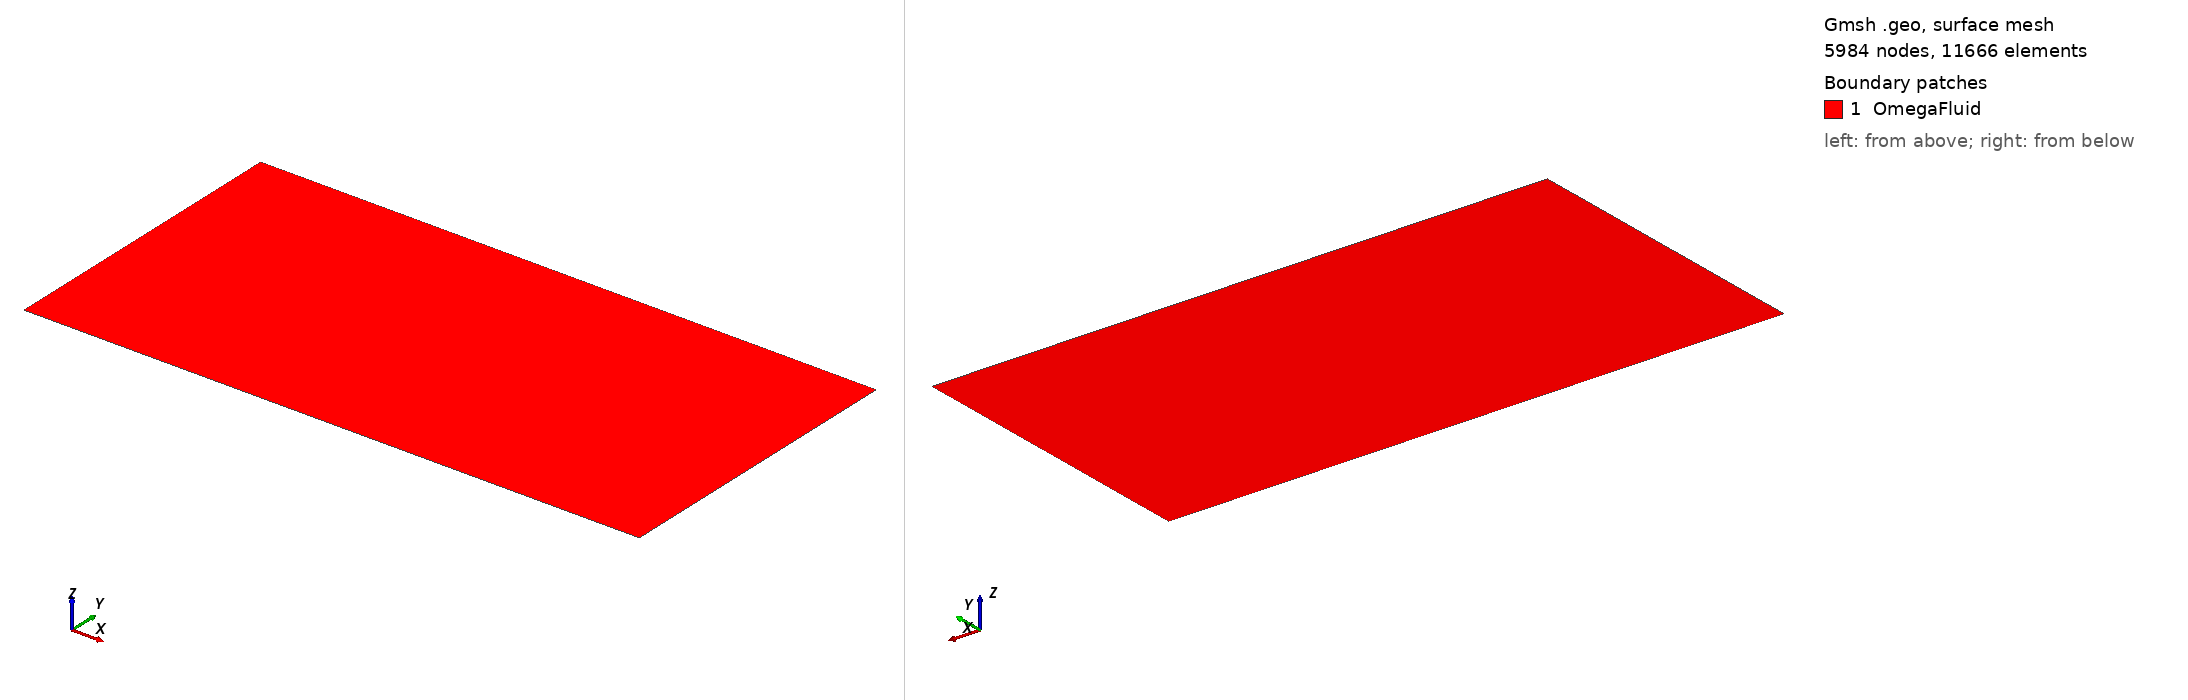

Gmsh geometry script, surface-meshed: 5984 nodes, 11666 surface elements. Boundary patches (legend numbers): 1 OmegaFluid. Left view from above one corner, right view from below the opposite corner. Legend entries are the model's physical surfaces. The drawing asked Gmsh for element sizes between 1% and 20% of the model's largest extent; the script's own settings can give other sizes.

=== rect2d.geo (drawn) ===
h = 0.1;
xmin = -8;
xmax = 8;
ymin = -4;
ymax = 4;
Point(1) = {xmin,ymin,0.0,h};
Point(2) = {xmax,ymin,0.0,h};
Point(3) = {xmax,ymax,0.0,h};
Point(4) = {xmin,ymax,0.0,h};
Point(14) = {xmin,0,0.0,h};
Point(23) = {xmax,0,0.0,h};
Line(11) = {4,14};
Line(12) = {14,1};
Line(2) = {1,2};
Line(31) = {2,23};
Line(32) = {23,3};
Line(4) = {3,4};
Line Loop(5) = {11,12,2,31,32,4};
Plane Surface(6) = {5};

Physical Line("UpperLeft") = {11};
Physical Line("LowerLeft") = {12};
Physical Line("Bottom") = {2};
Physical Line("LowerRight") = {31};
Physical Line("UpperRight") = {32};
Physical Line("Top") = {4};
Physical Surface("OmegaFluid") = {6};
